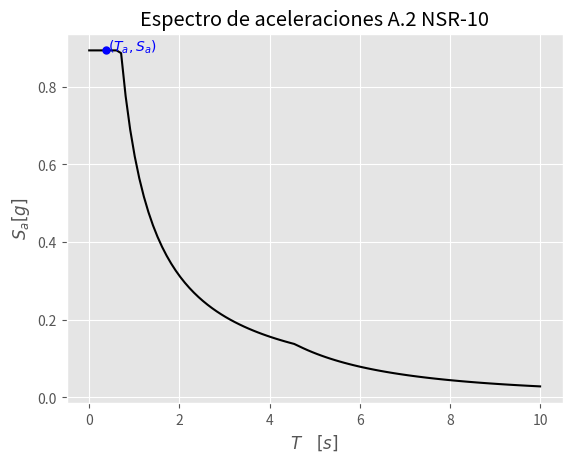
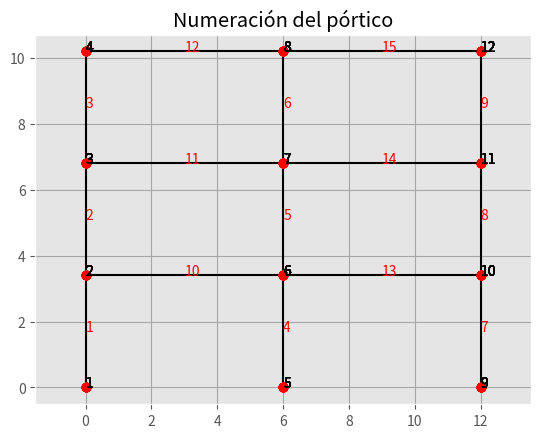
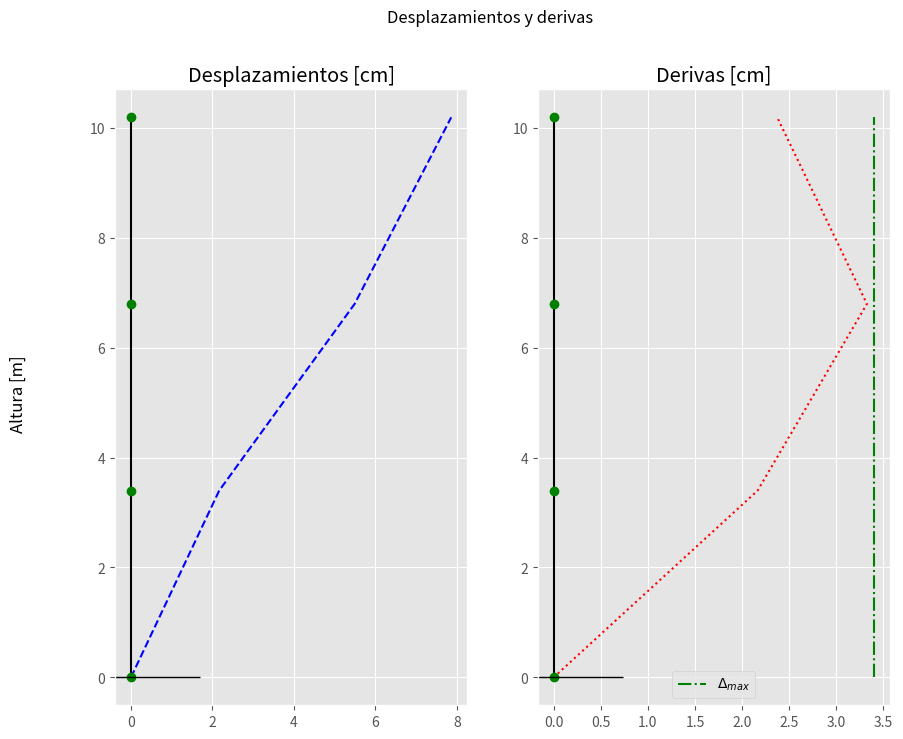
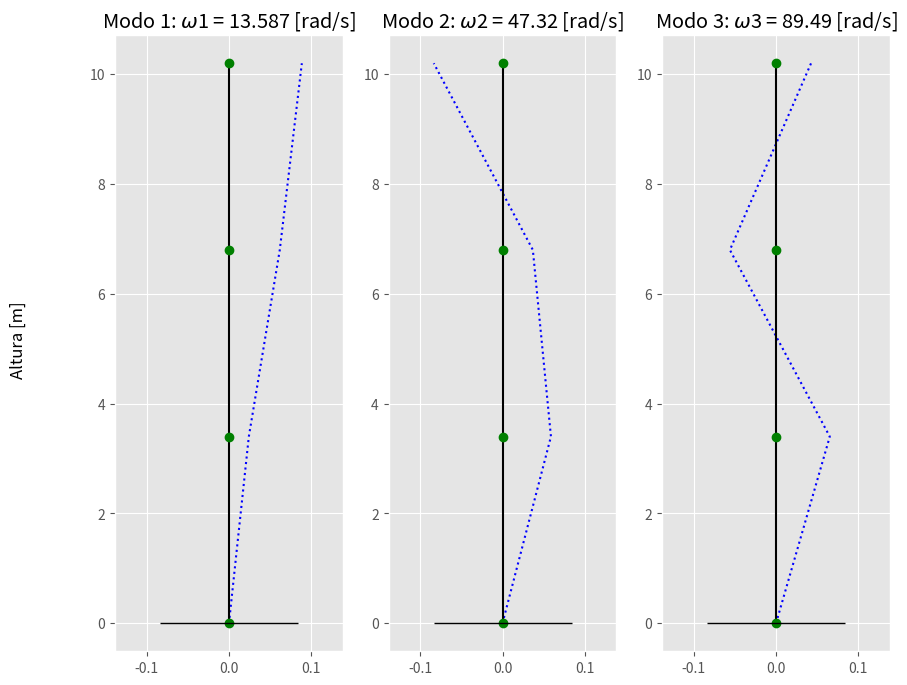

These figures' Python source, in order:
'''TRABAJO 2/3 DINÁMICA DE ESTRUCTURAS
Presentado por: 
    Nelson Esteban Hernández Soto
    Heidy Paola Rodríguez Quevedo
Sábado 01 de octubre de 2022
Ya se verificó respecto a los códigos de Juan Pablo
Es importante aclarar que la numeración de la matriz de masa y de rigidez es primera fila/columna, piso 1 y así
'''
#%% INICIO
import numpy as np
import matplotlib.pyplot as plt
import pandas as pd
import sympy as sp

plt.style.use('ggplot')

#%% CONSTANTES PARA MEJORAR LA LECTURA DEL CÓDIGO
NL1, NL2, TIPO = 0, 1, 2     # Nodo local 1, Nodo local 2
X, Y, TH       = 0, 1, 2     # TH = theta
b, h           = 0, 1        # b = base, h = altura

def reducir_matriz(K, n_pisos):
   # Primero se reduce por las filas
   gdl = np.shape(K)[0]
   K_f = np.zeros((n_pisos, gdl))
   for i in range(n_pisos):
      for j in range(int(gdl/n_pisos)):
         K_f[i] += K[i+3*j]
   # Ahora se reduce por columnas
   K_r = np.zeros((n_pisos, n_pisos))
   for i in range(n_pisos):
      for j in range(int(gdl/n_pisos)):
         K_r[:,i] += K_f[:,i+3*j]
   return K_r
def espectro_NSR10(param_loc, param_din, h, grafica = False):
    '''
    param_loc -> diccionario
    Aa  :   # A.2.3-2. Coeficiente de aceleración horizontal pico efectiva.
    Av  :   # A.2.3-2. Coeficiente de velocidad horizontal pico efectiva.
    Fa  :   # A.2.4-3. Coeficiente de amplificación de la aceleración para periodos cortos.
    Fv  :   # A.2.4-4. Coeficiente de amplificación de la aceleración en la zona de periodos intermedios.
    I   :   # A.2.5-1. Coeficiente de importancia.
    
    param_din -> diccionario
    Ct  :   # A.2.5-1.  Coeficiente para el cálculo del periodo.
    alfa:   # A.2.5-1.  Exponente para el cálculo del periodo.
    
    grafica : boolean (True or False)
    '''
    Aa, Av, Fa, Fv, I = param_loc.values()
    Ct, alfa = param_din.values()

    # Cálculo de periodos
    T_a = Ct*(h**alfa)  # [s] Periodo fundamental aproximado, A.4.2-3.
    T_0 = 0.1*(Av*Fv)/(Aa*Fa)   # [s] Periodo inicial.
    T_C = 0.48*(Av*Fv)/(Aa*Fa)  # [s] Periodo corto.
    T_L = 2.4*Fv                # [s] Periodo largo.        Figura A.2.6-1.

    # Aceleración para el periodo fundamental aproximado.
    if T_a < T_C:
        S_a = 2.5*Aa*Fa*I
    elif T_a > T_L:
        S_a = 1.2*Av*Fv*T_L*I/T_a**2
    else:
        S_a = 1.2*Av*Fv*I/T_a
    # Valor del exponente
    if T_a <= 0.5:
        k = 1
    elif T_a > 2.5:
        k = 2
    else:
        k = 0.75+0.5*T_a
    resultados = {
        'S_a': S_a,
        'T_a': T_a,
        'k': k,
        'T_0': T_0,
        'T_C': T_C,
        'T_L': T_L
    }
    if grafica:
        # Gráfica del espectro de aceleraciones 
        t_espectro = np.linspace(0, 10, 100)
        sa_espectro = np.zeros_like(t_espectro)
        for t,i in zip(t_espectro,range(len(t_espectro))):
            if t < T_C:
                sa_espectro[i] = 2.5*Aa*Fa*I
            elif t > T_L:
                sa_espectro[i] = 1.2*Av*Fv*T_L*I/t**2
            else:
                sa_espectro[i] = 1.2*Av*Fv*I/t
        plt.figure()
        plt.plot(t_espectro, sa_espectro, '-k')
        plt.plot(T_a, S_a, '.b', ms=10)
        plt.title('Espectro de aceleraciones A.2 NSR-10')
        plt.xlabel(r'$T\quad [s]$')
        plt.ylabel(r'$S_a[g]$')
        plt.text(1.1*T_a, S_a, r"$(T_a,S_a)$", fontsize=10, color='b')
        plt.grid(visible=True)
        plt.show()
    return resultados
def MFHE(masa_pisos, h_acumu, S_a, k):
    masa_total = np.sum(masa_pisos)   # kN
    Vs = masa_total*(S_a)     # kN
    m_h_k = masa_pisos*(h_acumu**k) # kN
    C_vx = m_h_k/np.sum(m_h_k)      # [%]
    F = np.reshape(Vs*C_vx, (len(masa_pisos),1))              # kN
    return F
def matriz_rigidez_portico(datos_portico):
    xnod = datos_portico['xnod']
    barra = datos_portico['barra']
    COL = datos_portico['COL']
    VIG = datos_portico['VIG']
    E_c = datos_portico['E']
    LaG = barra[:, [NL1, NL2]]  # local a global
    tipo = barra[:, TIPO]        # material - 1 columna - 2 viga
    nno  = xnod.shape[0] # número de nodos (numero de filas de xnod)
    nbar = LaG.shape[0]  # número de EFs (numero de filas de LaG)
    ngdl = 3*nno         # número de grados de libertad (tres por nodo)
    # coordenadas de los nodos de cada barra
    x1 = np.zeros(nbar) 
    y1 = np.zeros(nbar)
    x2 = np.zeros(nbar)
    y2 = np.zeros(nbar)
    for e in range(nbar):
        x1[e] = xnod[LaG[e,NL1], X];  x2[e] = xnod[LaG[e,NL2], X]
        y1[e] = xnod[LaG[e,NL1], Y];  y2[e] = xnod[LaG[e,NL2], Y]

    #                  área       inercias_y       módulo de elasticidad
    #                  A(m^2)        I(m^4)           E(kN/m^2)
    props = np.array([[COL[b]*COL[h],   (COL[b]*COL[h]**3)/12,     E_c],
                    [VIG[b]*VIG[h],   (VIG[b]*VIG[h]**3)/12,     E_c]])

    A = props[:,0];   I = props[:,1];   E = props[:,2]

    # gdl: grados de libertad
    # fila = nodo
    # col1 = gdl en dirección x
    # col2 = gdl en dirección y
    # col3 = gdl en dirección angular antihoraria
    gdl = np.arange(ngdl).reshape(nno, 3)  # nodos vs grados de libertad

    # Ángulo, área y longitud por barra
    area = np.zeros(nbar)
    ang = np.zeros(nbar)
    long = np.zeros(nbar)
    for e in range(nbar):
        long[e] = np.hypot(x2[e]-x1[e], y2[e]-y1[e]) # m 
        ang[e] = np.arctan2(y2[e]-y1[e], x2[e]-x1[e]) # radianes
        area[e] = A[barra[e,TIPO]]          # m3
    # Se dibuja la estructura junto con su numeración
    plt.figure(1)
    for e in range(nbar):
        plt.plot(xnod[LaG[e,:],X], xnod[LaG[e,:],Y], 'k-')
        # Calculo la posición del centro de gravedad de la barra
        cgx = (xnod[LaG[e,NL1],X] + xnod[LaG[e,NL2],X])/2
        cgy = (xnod[LaG[e,NL1],Y] + xnod[LaG[e,NL2],Y])/2
        plt.text(cgx, cgy, str(e+1), color='red')

        plt.plot(xnod[:,X], xnod[:,Y], 'ro')
        for n in range(nno):
            plt.text(xnod[n,X], xnod[n,Y], str(n+1), color='k')
    plt.axis('equal')
    plt.grid(visible=True, which='both', color='0.65',linestyle='-')
    plt.title('Numeración del pórtico')
    plt.show()

    # ensamblo la matriz de rigidez global
    K   = np.zeros((ngdl,ngdl))  # separo memoria
    Ke  = nbar*[None]
    T   = nbar*[None]
    idx = np.zeros((nbar,6), dtype=int)

    for e in range(nbar): # para cada barra
        # saco los 6 gdls de la barra e
        idx[e] = np.r_[gdl[LaG[e,NL1],:], gdl[LaG[e,NL2],:]]
        L = long[e]
        # matriz de transformación de coordenadas para la barra e
        c = np.cos(ang[e]);   s = np.sin(ang[e])  # seno y coseno de la inclinación
        T[e] = np.array([[ c,  s,  0,  0,  0,  0],
                            [-s,  c,  0,  0,  0,  0],
                            [ 0,  0,  1,  0,  0,  0],
                            [ 0,  0,  0,  c,  s,  0],
                            [ 0,  0,  0, -s,  c,  0],
                            [ 0,  0,  0,  0,  0,  1]])
        # matriz de rigidez local expresada en el sistema de coordenadas locales
        # para la barra e
        AE = A[tipo[e]]*E[tipo[e]];       L2=L**2
        EI = E[tipo[e]]*I[tipo[e]];       L3=L**3
        Kloc = np.array([
                [ AE/L,   0      ,   0      ,  -AE/L,    0      ,   0      ],  
                [ 0   ,  12*EI/L3,   6*EI/L2,   0   ,  -12*EI/L3,   6*EI/L2],
                [ 0   ,   6*EI/L2,   4*EI/L ,   0   ,   -6*EI/L2,   2*EI/L ],
                [-AE/L,   0      ,   0      ,   AE/L,    0      ,   0      ],
                [ 0   , -12*EI/L3,  -6*EI/L2,   0   ,   12*EI/L3,  -6*EI/L2],
                [ 0   ,   6*EI/L2,   2*EI/L ,   0   ,   -6*EI/L2,   4*EI/L ]])

        # matriz de rigidez local en coordenadas globales
        Ke[e] = T[e].T @ Kloc @ T[e]
        K[np.ix_(idx[e],idx[e])] += Ke[e] # ensambla Ke{e} en K global

    # grados de libertad del desplazamiento conocidos (c) y desconocidos (d)
    apoyos = np.array([[gdl[1-1,X],  0],
                    [gdl[1-1,Y],  0],
                    [gdl[1-1,TH], 0],
                    [gdl[5-1,X],  0],
                    [gdl[5-1,Y],  0],
                    [gdl[5-1,TH], 0],
                    [gdl[9-1,X],  0],
                    [gdl[9-1,Y],  0],
                    [gdl[9-1,TH], 0]])

    c = apoyos[:,0].astype(int)
    d = np.setdiff1d(np.arange(ngdl), c)
    gdl_nc = np.setdiff1d(d, np.union1d(gdl[:,Y], gdl[:,TH]))
    gdl_c = np.setdiff1d(d, gdl_nc)

    K0 = K[ np.ix_( gdl_nc, gdl_nc )]
    K1 = K[ np.ix_( gdl_nc, gdl_c ) ] 
    K2 = K[ np.ix_( gdl_c, gdl_nc ) ] 
    K3 = K[ np.ix_( gdl_c, gdl_c )  ]

    K_condensada = (K0 - K1 @ np.linalg.inv(K3) @ K2)*n_porticos
    return K_condensada
def modal_analisis(masa_pisos):
    global g
    # %% SOLUCIÓN MODAL PARA EL CASO NO AMORTIGUADO
    M = np.diag(masa_pisos/g) # kN*s²/m
    # Variables simbólicas.
    lam, ome, fi, alf = sp.symbols('lambda, omega, Phi, alpha')

    # Polinomio caracterísitco.
    # lam = ome^2
    poli_car = sp.det(sp.Matrix(K_c - lam*M))

    # Solución de los lambdas,
    lams_u = np.zeros(len(masa_pisos))
    for i in range(len(lams_u)):
        lams_u[i] = float( sp.re( sp.solve( poli_car, lam )[i]))
    lams = np.sort(lams_u)
    # Cálculo de vibraciones, frecuencias y periodos
    wwi = np.sqrt(lams)  # [rad/s]   Vector de frecuencias angulares.       
    Tt  = 2*np.pi/wwi    # [s]       Vector de periodos de la estructura.
    ff  = 1/Tt           # [Hz]      Vector de frecuencias.

    # -----------------------------------------------------------------------------
    print("\nVibraciones, frecuencias y periodos.")
    print(f">>> {sp.pretty(lam)}: Soluciones {sp.pretty(lam)} del polinomio.")
    print(f">>> {sp.pretty(ome)}: Frecuencias angulares {sp.pretty(ome)} de la edificación.")
    print(">>> T: Periodos T de la edificación.")
    print(">>> f: Frecuencias f de la edificación.\n")

    tabla_vfp = pd.DataFrame(
        data = np.c_[lams.round(5), wwi.round(5), Tt.round(5), ff.round(5)],
        index = np.arange(n_pisos)+1,
        columns = [f"{sp.pretty(lam)}", f"{sp.pretty(ome)} [rad/s]", "T [s]", "f [Hz]"]
    )
    print(tabla_vfp)

    # Periodo de Rayleigh
    T_Rayleigh = 2*np.pi*np.sqrt(np.sum(M*(U/100)**2)/np.sum(F*(U/100)))
    print(f'T Rayleigh = {T_Rayleigh:.5f} s')
    # # %%

    # MATRIZ MODAL
    Phi = np.zeros((n_pisos, n_pisos))

    for j in range(n_pisos):
        # Se calcula el vector de amplitudes del movimiento armónico
        Phi_j = np.linalg.eigh(K_c-lams[j]*M)[1][:,j]
        # Norma respecto a la masa
        r_j = Phi_j.T @ M @ Phi_j
        # Se agrega el vector normalizado en la matriz modal
        Phi[:,j] = Phi_j/np.sqrt(r_j)

    print('MATRIZ MODAL')
    print(Phi)
    compr_lams = Phi.T @ K_c @ Phi
    compr_Id = Phi.T @ M @ Phi
    print('Comprobación frecuencias')
    print(compr_lams.round(3))
    print('Comprobación identidad')
    print(compr_Id.round(3))

    # PARTICIPACIÓN MODAL
    alfa = Phi.T @ M @ np.ones((n_pisos,1))
    M_mod_efectiva = alfa**2
    participacion_masa = M_mod_efectiva/np.sum(M_mod_efectiva)
    pctj_participacion = participacion_masa*100


    print('Masa modal efectiva')
    print(M_mod_efectiva.round(2))
    print('Porcentaje de participación de masa')
    print(pctj_participacion.round(2))

    # GRÁFICO DE LOS MODOS Y DESPLAZAMIENTOS
    graf_Phi = np.concatenate((np.zeros((1,n_pisos)),Phi))
    graf_estruct = np.insert(h_acumu,0,0)
    graf_U = np.insert(U,0,0)
    graf_Urel = np.insert(U_rel,0,0)

    fig = plt.figure()
    fig.set_size_inches(10, 8)
    fig.supylabel('Altura [m]')
    fig.suptitle('Desplazamientos y derivas')
    ax = fig.add_subplot(1,2,1)
    ax.grid(visible=True)
    ax.plot(graf_U, graf_estruct, '--b')
    ax.plot(np.zeros(n_pisos+1), graf_estruct, '-k')
    ax.plot(np.zeros(n_pisos+1), graf_estruct, 'og')
    ax.plot(0,0,'_k', markersize=100)
    ax.set_title(f"Desplazamientos [cm]")
    ax = fig.add_subplot(1,2,2)
    ax.grid(visible=True)
    ax.plot(graf_Urel, graf_estruct, ':r')
    ax.plot(np.zeros(n_pisos+1), graf_estruct, '-k')
    ax.plot(np.zeros(n_pisos+1), graf_estruct, 'og')
    ax.plot(np.zeros(n_pisos+1)+DeltaMAX, graf_estruct, '-.g', label=r'$\Delta_{max}$')
    ax.plot(0,0,'_k', markersize=100)
    ax.legend()
    ax.set_title(f"Derivas [cm]")
    plt.show()

    fig = plt.figure()
    fig.set_size_inches(10, 8)
    fig.supylabel('Altura [m]')
    for i in range(n_pisos):
        ax = fig.add_subplot(1,3,1+i)
        ax.grid(visible=True)
        ax.plot(graf_Phi[:,i], graf_estruct, ':b')
        ax.plot(np.zeros(n_pisos+1), graf_estruct, '-k')
        ax.plot(np.zeros(n_pisos+1), graf_estruct, 'og')
        ax.plot(0,0,'_k', markersize=100)
        ax.set_title(f"Modo {i+1}: "+r"$\omega$"+f"{i+1} = {wwi[i].round(3)} [rad/s]")
        lim = np.max(abs(Phi))+0.05
        ax.set_xlim([-lim, lim])
    plt.show()
    return Phi

# %% INICIO
n_asignado = 7
g = 9.8 # m/s²
# Se asume que se tiene un edificio de concreto reforzado
fpc = 21 # MPa
E_c = 4700*np.sqrt(fpc)*1000  # [kN/m²]
n_pisos = 3
n_porticos = 4 # Número de pórticos en la dirección de análisis
h_entrepiso = 3.4
D_losa = 220+40*n_asignado  # kgf/m²
D_cub = D_losa/2            # kgf/m²
Lu_dirY = np.array([6,6])         # [m] Luces en dirección Y
Lu_dirX = np.array([6.5, 7, 6.5]) # [m] Luces en dirección X
LY = np.sum(Lu_dirY) # [m] Longitud total de la losa en dirección X
LX = np.sum(Lu_dirX) # [m] Longitud total de la losa en dirección Y
A_losa = LX*LY       # [m²]
DeltaMAX = 3.4    # [cm]
DeltaMAXmin = 3.3 # [cm]
# Dimensiones de los elementos del pórtico np.array([b, h])
COL = np.array([0.45, 0.5])
VIG = np.array([0.3, 0.4])

# Ciudad = Manizales, Grupo de uso = II, Suelo = D
param_loc = {
    'Aa':0.25,
    'Av':0.25,
    'Fa': 1.3,
    'Fv': 1.9,
    'I': 1.10
}
# Parámetros dinámicos para una estructura con pórticos de concreto. 
param_din = {
    'Ct': 0.047,
    'alfa': 0.90
}

# [Sa, T_a, k, T_0, T_C, T_L]
espectro_norma_x = espectro_NSR10(param_loc, param_din, h_entrepiso*n_pisos, True)
#%%

T_a = espectro_norma_x['T_a']
S_a = espectro_norma_x['S_a']
k = espectro_norma_x['k']
print(f'Propiedades mecánicas del material:\n\
   E= {E_c:.3f} kN/m²')
print(f'Cargas muertas del pórtico:\n\
   D Losa     = {D_losa} kgf/m²\n\
   D Cubierta = {D_cub} kgf/m²\n')
print(f'PERIODO Y ACELERACIÓN DE LA ESTRUCTURA: \n\
   T_a = {T_a:.5f} s\n\
   S_a = {S_a:.5f}(g)\n')

#%% FUERZA HORIZONTAL EQUIVALENTE
masa_pisos = np.array([])
h_acumu = np.array([])
for i in range(1,n_pisos+1):
   h_acumu = np.append(h_acumu, i*h_entrepiso)
   if i < n_pisos:
      masa_pisos = np.append(masa_pisos, D_losa)
   else:
      masa_pisos = np.append(masa_pisos, D_cub)
masa_pisos = masa_pisos*A_losa*(g/1000)    # kN
FHE_piso = MFHE(masa_pisos, h_acumu, S_a, k)           # kN
print('MÉTODO DE LA FUERZA HORIZONTAL EQUIVALENTE:\n\
(se desprecia la masa aportada por las vigas y columnas)')
print(f'F = \n{np.round(FHE_piso,3)}')
#%% Se define la estructura
datos_portico = {
    'xnod' : np.array([
        [0, 0],   # coordenadas de cada nodo [x, y]
        [0, 3.4],
        [0, 6.8],
        [0, 10.2],
        [6, 0],
        [6, 3.4],
        [6, 6.8],
        [6, 10.2],
        [12, 0],
        [12, 3.4],
        [12, 6.8],
        [12, 10.2]]),
    'barra' : np.array([
        # LaG: local a global: matriz que relaciona nodos locales y globales
        # fila = barra
        # col1 = nodo global asociado a nodo local 1
        # col2 = nodo global asociado a nodo local 2
        # (se lee la barra x va del nodo i al nodo j)
        # NL1   NL2  TIPO -> 1 COL, 2 VIG
        [1,    2,   1],
        [2,    3,   1],
        [3,    4,   1],
        [5,    6,   1],
        [6,    7,   1],
        [7,    8,   1],
        [9,   10,   1],
        [10,  11,   1],
        [11,  12,   1],
        [2,    6,   2],
        [3,    7,   2],
        [4,    8,   2],
        [6,   10,   2],
        [7,   11,   2],
        [8,   12,   2]])-1,
    'COL': np.array([0.45, 0.5]),
    'VIG': np.array([0.3, 0.4]),
    'E'  : E_c
}

# Ahora lo que resta es sumar los grados de libertad por cada piso para así reducir la matriz
# AQUÍ SE EVIDENCIA LA IMPORTANCIA DE NUMERAR EN ORDEN PRIMERO LAS COLUMNAS Y LUEGO LAS VIGAS
K_c = reducir_matriz(matriz_rigidez_portico(datos_portico), n_pisos) # kN/m
print('Sección columnas (b h):', COL,'\nSección vigas (b h):', VIG)
print('MATRIZ DE RIGIDEZ CONDENSADA:')
print(K_c.round(3))
# Traigo las fuerzas del método de la fuerza horizontal equivalente
# Cambio de unidades de kgf a kN
F = FHE_piso                    # [kN]
U = np.linalg.solve(K_c, F)*100 # [cm]

print('\nDESPLAZAMIENTOS [cm]:')
print(U.round(3))
U_rel = U-np.vstack((0,U[:-1]))
derivas = U_rel/h_entrepiso
print('DESPLAZAMIENTOS RELATIVOS [cm]:')
print(U_rel.round(3))
if DeltaMAXmin < max(U_rel) < DeltaMAX:
   print("CUMPLE")
else:
   print("NO CUMPLE")
print('DERIVAS [%]:')
print(derivas.round(3))

Phi = modal_analisis(masa_pisos)

# df1 = pd.DataFrame(K_c)
# df2 = pd.DataFrame(np.stack((U,U_rel)))
# df3 = pd.DataFrame(wwi)
# df4 = pd.DataFrame(Phi)
# df5 = pd.DataFrame(M_mod_efectiva)
# filepath = 'Datos.xlsx'
# with pd.ExcelWriter(filepath, mode='a') as writer:
#    df1.to_excel(writer, "Matriz de rigidez", index=False)
#    df2.to_excel(writer, "Desplazamientos y derivas", index=False)
#    df3.to_excel(writer, "Frecuencias", index=False)
#    df4.to_excel(writer, "Matriz modal", index=False)
#    df5.to_excel(writer, "Masa efectiva", index=False)

# %%
